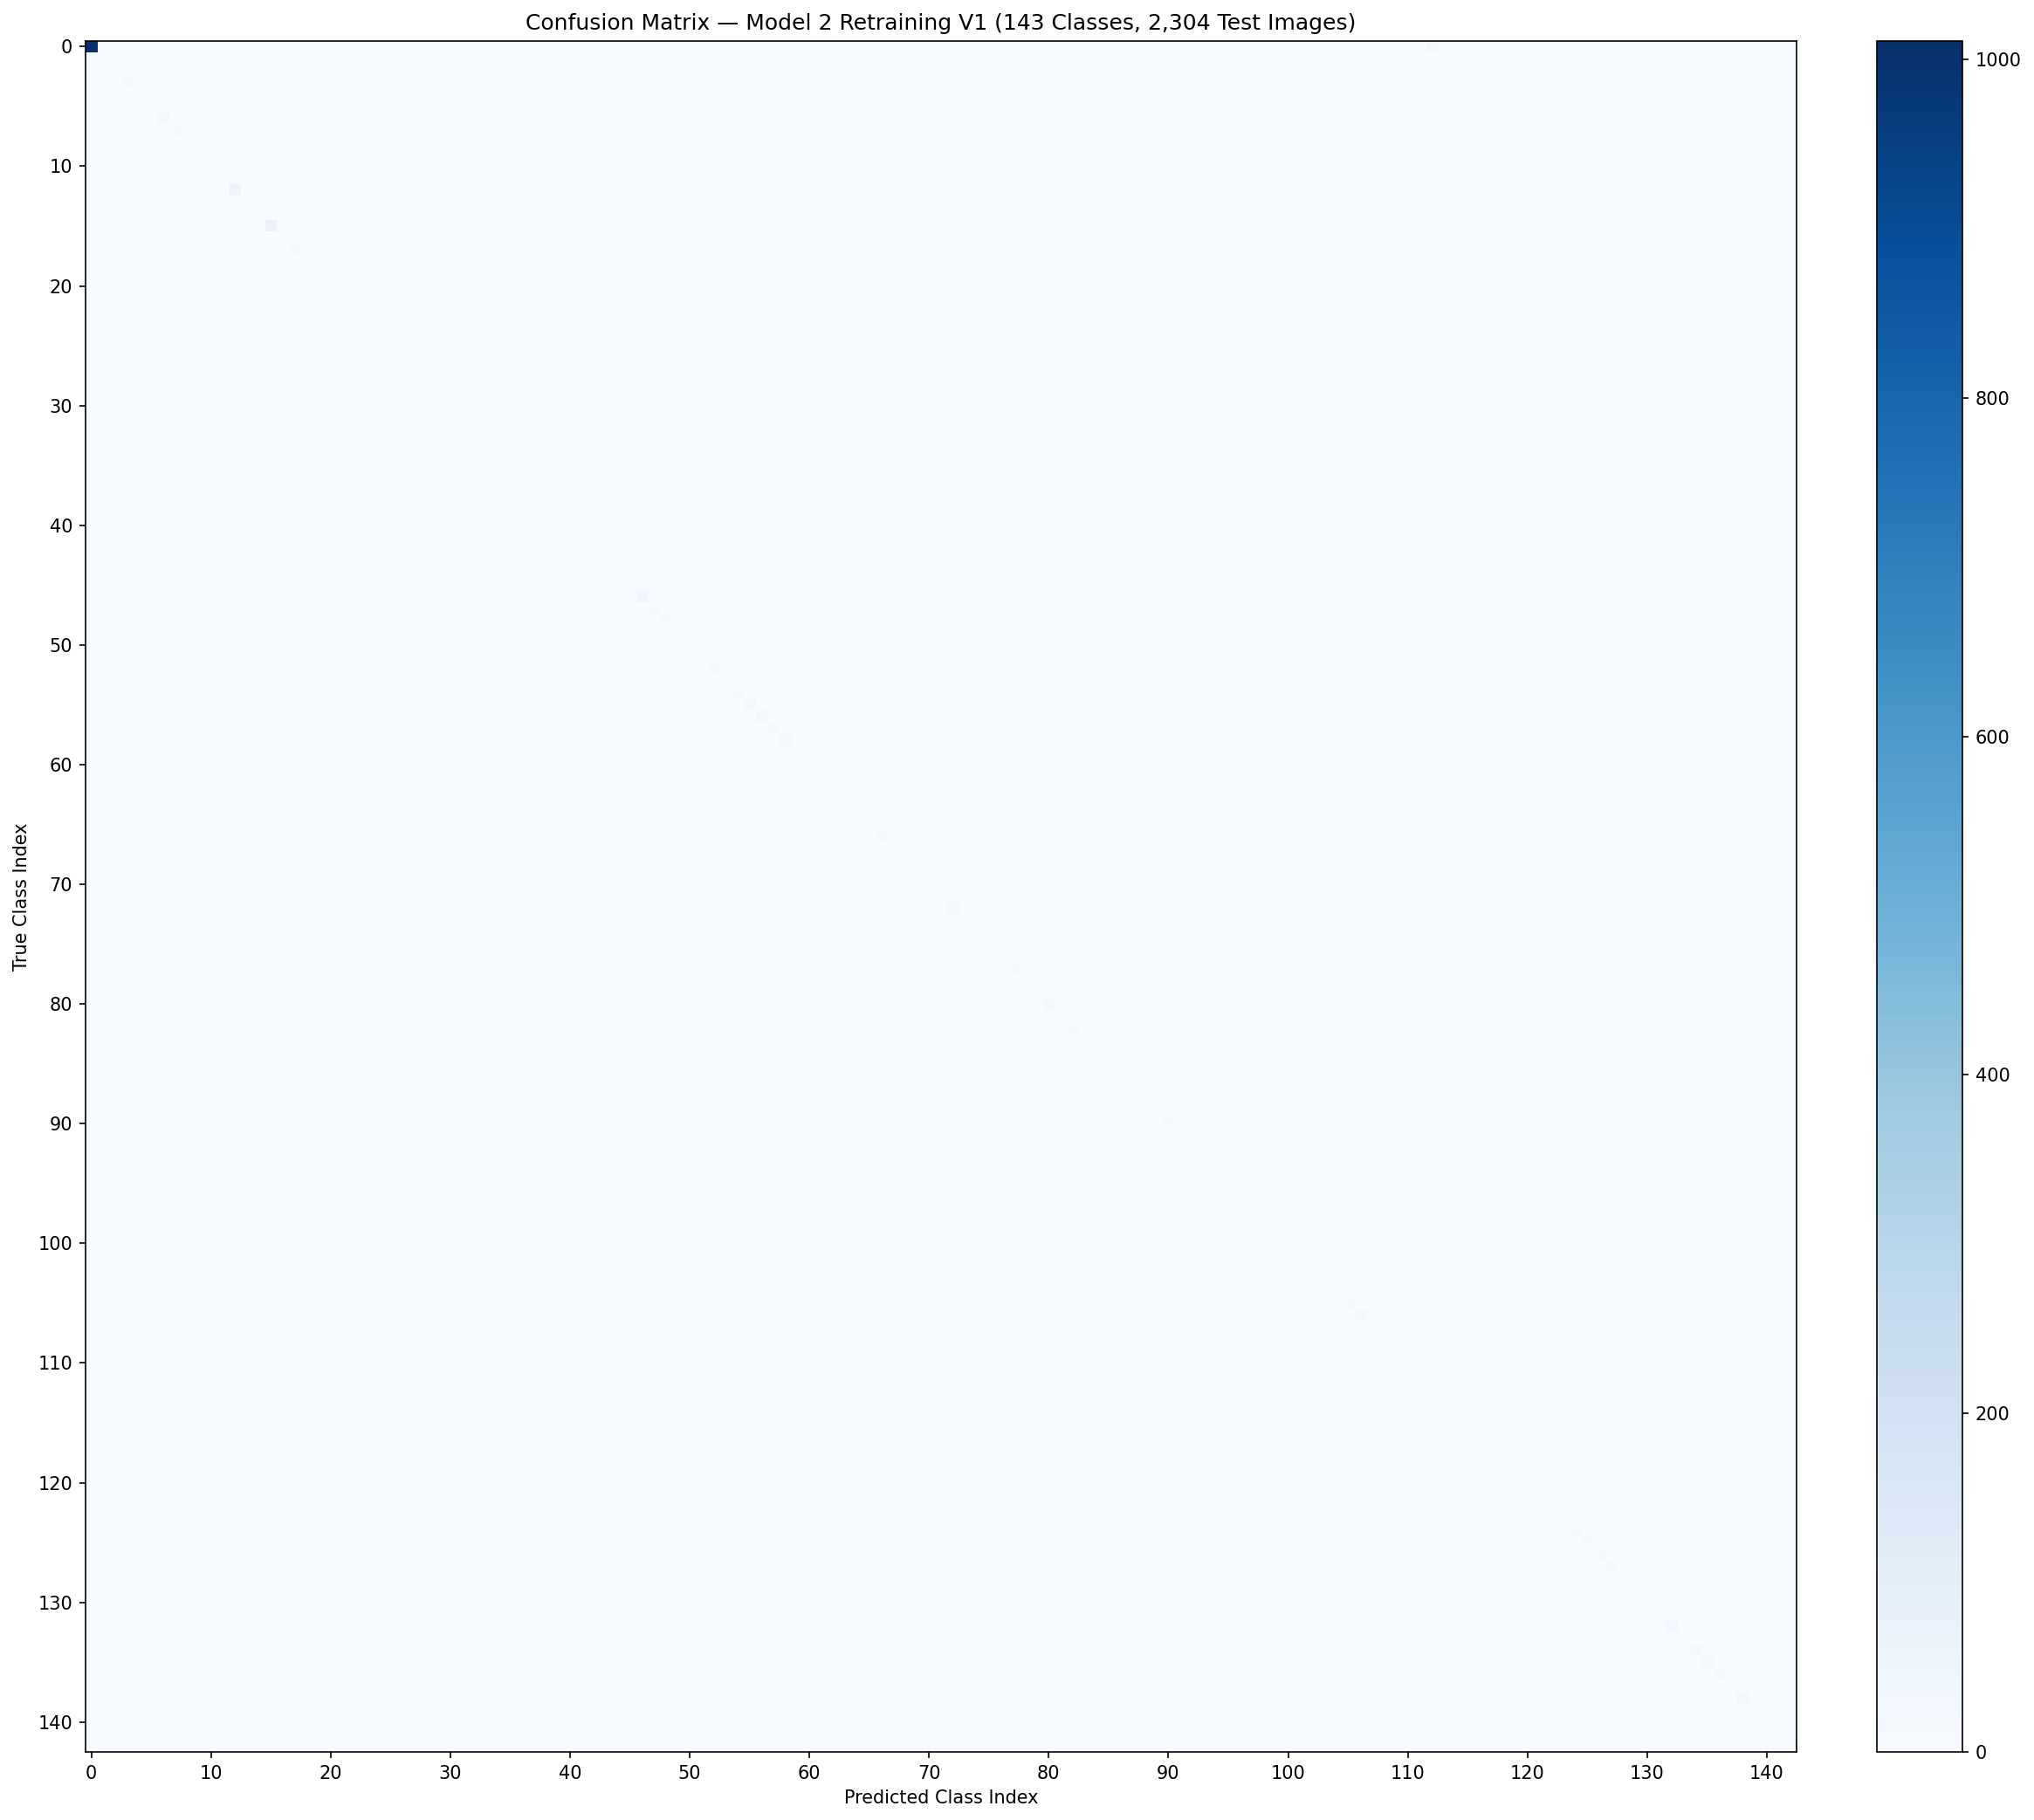

Data behind this chart, as committed beside it:
true_class_id, true_class_name, pred_0, pred_1, pred_2, pred_3, pred_4, pred_5, pred_6, pred_7, pred_8, pred_9, pred_10, pred_11, pred_12, pred_13, pred_14, pred_15, pred_16, pred_17, pred_18, pred_19, pred_20, pred_21
0, healthy, 1011, 0, 0, 0, 0, 0, 0, 0, 0, 0, 0, 1, 0, 0, 1, 0, 0, 0, 0, 0, 0, 0
1, apple__black_rot, 1, 6, 0, 0, 2, 0, 0, 0, 0, 0, 0, 0, 0, 0, 0, 0, 0, 0, 0, 0, 0, 0
2, apple__mosaic_virus, 1, 0, 7, 0, 0, 0, 0, 0, 0, 0, 0, 0, 0, 0, 0, 0, 0, 0, 0, 1, 0, 0
3, apple__rust, 0, 0, 0, 10, 2, 0, 0, 0, 0, 0, 0, 0, 0, 0, 0, 0, 0, 0, 0, 0, 0, 0
4, apple__scab, 0, 1, 0, 1, 12, 0, 0, 0, 0, 0, 0, 0, 0, 0, 0, 0, 0, 0, 0, 0, 1, 0
5, banana__anthracnose, 0, 0, 0, 0, 0, 5, 0, 0, 1, 0, 0, 0, 0, 0, 0, 0, 0, 0, 0, 0, 0, 0
6, banana__black_leaf_streak, 0, 0, 0, 0, 0, 0, 16, 0, 0, 0, 1, 0, 0, 0, 0, 0, 0, 0, 0, 0, 0, 0
7, banana__bunchy_top, 0, 0, 0, 0, 0, 0, 0, 9, 0, 1, 0, 0, 0, 0, 0, 0, 0, 0, 0, 0, 0, 0
8, banana__cigar_end_rot, 0, 0, 0, 0, 0, 1, 0, 0, 3, 0, 0, 0, 0, 0, 0, 0, 0, 0, 0, 0, 0, 0
9, banana__cordana_leaf_spot, 0, 0, 0, 0, 0, 0, 0, 0, 0, 3, 0, 0, 0, 0, 0, 0, 0, 0, 0, 0, 0, 0
10, banana__panama_disease, 0, 0, 0, 0, 0, 0, 1, 0, 0, 0, 7, 0, 0, 0, 0, 0, 0, 0, 0, 0, 0, 0
11, basil__downy_mildew, 0, 0, 0, 0, 0, 0, 0, 0, 0, 0, 0, 6, 0, 0, 0, 0, 0, 0, 0, 0, 0, 0
12, bean__angular_leaf_spot, 0, 0, 0, 0, 0, 0, 0, 0, 0, 0, 0, 0, 61, 0, 0, 4, 0, 0, 0, 0, 0, 0
13, bean__halo_blight, 1, 0, 0, 0, 0, 0, 0, 0, 0, 0, 0, 0, 0, 3, 1, 0, 0, 0, 0, 0, 0, 0
14, bean__mosaic_virus, 0, 0, 0, 0, 0, 0, 0, 0, 0, 0, 0, 0, 0, 0, 1, 0, 0, 0, 0, 0, 0, 0
15, bean__rust, 1, 0, 0, 0, 0, 0, 0, 0, 0, 0, 0, 0, 2, 0, 0, 68, 0, 0, 0, 0, 0, 0
16, bell_pepper__bacterial_spot, 0, 0, 0, 0, 0, 0, 0, 0, 0, 0, 0, 0, 0, 0, 0, 0, 3, 1, 0, 0, 0, 0
17, bell_pepper__blossom_end_rot, 1, 0, 0, 0, 0, 0, 0, 0, 0, 0, 0, 1, 0, 0, 0, 0, 0, 9, 0, 0, 0, 0
18, bell_pepper__frogeye_leaf_spot, 0, 0, 0, 0, 0, 0, 0, 0, 0, 0, 0, 0, 0, 0, 0, 0, 0, 0, 1, 0, 0, 0
19, bell_pepper__leaf_curl, 0, 0, 0, 0, 0, 0, 0, 0, 0, 0, 0, 0, 0, 0, 0, 0, 0, 0, 0, 0, 0, 0
20, bell_pepper__powdery_mildew, 0, 0, 0, 0, 0, 0, 0, 0, 0, 0, 0, 0, 0, 0, 0, 0, 0, 0, 0, 0, 2, 0
21, blueberry__anthracnose, 1, 0, 0, 0, 0, 0, 0, 0, 0, 0, 0, 0, 0, 0, 0, 0, 0, 0, 0, 0, 0, 3
22, blueberry__botrytis_blight, 0, 0, 0, 0, 0, 0, 0, 0, 0, 0, 0, 0, 0, 0, 0, 0, 0, 0, 0, 0, 0, 0
23, blueberry__exobasidium, 0, 0, 0, 0, 0, 0, 0, 0, 0, 0, 0, 0, 0, 0, 0, 0, 0, 0, 0, 0, 0, 0
24, blueberry__mummy_berry, 1, 0, 0, 0, 0, 0, 0, 0, 0, 0, 0, 0, 0, 0, 0, 0, 0, 0, 0, 0, 0, 0
25, blueberry__rust, 0, 0, 0, 0, 0, 0, 0, 0, 0, 0, 0, 0, 0, 0, 0, 0, 0, 0, 0, 0, 0, 2
26, blueberry__scorch, 1, 0, 0, 0, 0, 0, 0, 0, 0, 0, 0, 0, 0, 0, 0, 0, 0, 0, 0, 0, 0, 0
27, blueberry__septoria_leaf_spot, 0, 0, 0, 0, 0, 0, 0, 0, 0, 0, 0, 0, 0, 0, 0, 0, 0, 0, 0, 0, 0, 0
28, broccoli__alternaria_leaf_spot, 0, 0, 0, 0, 0, 0, 0, 0, 0, 0, 0, 0, 0, 0, 0, 0, 0, 0, 0, 0, 0, 0
29, broccoli__downy_mildew, 0, 0, 0, 0, 0, 0, 0, 0, 0, 0, 0, 0, 0, 0, 0, 0, 0, 0, 0, 0, 0, 0
30, broccoli__ring_spot, 0, 0, 0, 0, 0, 0, 0, 0, 0, 0, 0, 0, 0, 0, 0, 0, 0, 0, 0, 0, 0, 0
31, cabbage__alternaria_leaf_spot, 0, 0, 0, 0, 0, 0, 0, 0, 0, 0, 0, 0, 0, 0, 0, 0, 0, 0, 1, 0, 0, 0
32, cabbage__black_rot, 0, 0, 0, 0, 0, 0, 0, 0, 0, 0, 0, 0, 0, 0, 0, 0, 0, 0, 0, 0, 0, 0
33, cabbage__downy_mildew, 0, 0, 0, 0, 0, 0, 0, 0, 0, 0, 0, 0, 0, 0, 0, 0, 0, 0, 0, 0, 0, 0
34, carrot__alternaria_leaf_blight, 0, 0, 0, 0, 0, 0, 0, 0, 0, 0, 0, 0, 0, 0, 0, 0, 0, 0, 0, 0, 0, 0
35, carrot__cavity_spot, 0, 0, 0, 0, 0, 0, 0, 0, 0, 0, 0, 0, 0, 0, 0, 0, 0, 0, 0, 0, 0, 0
36, carrot__cercospora_leaf_blight, 0, 0, 0, 0, 0, 0, 0, 0, 0, 0, 0, 0, 0, 0, 0, 0, 0, 0, 0, 0, 0, 0
37, cauliflower__alternaria_leaf_spot, 0, 0, 0, 0, 0, 0, 0, 0, 0, 0, 0, 0, 0, 0, 0, 0, 0, 0, 0, 0, 0, 0
38, cauliflower__bacterial_soft_rot, 0, 0, 0, 0, 0, 0, 0, 0, 0, 0, 0, 0, 0, 0, 0, 0, 0, 0, 0, 0, 0, 0
39, cauliflower__black_rot, 0, 0, 0, 0, 0, 0, 0, 0, 0, 0, 0, 0, 0, 0, 0, 0, 0, 0, 0, 0, 0, 0
40, cauliflower__downy_mildew, 0, 0, 0, 0, 0, 0, 0, 0, 0, 0, 0, 0, 0, 0, 0, 0, 0, 0, 0, 0, 0, 0
41, cauliflower__pest_damage, 0, 0, 0, 0, 0, 0, 0, 0, 0, 0, 0, 0, 0, 0, 0, 0, 0, 0, 0, 0, 0, 0
42, celery__anthracnose, 0, 0, 0, 0, 0, 0, 0, 0, 0, 0, 0, 0, 0, 0, 0, 0, 0, 0, 0, 0, 0, 0
43, celery__early_blight, 0, 0, 0, 0, 0, 0, 0, 0, 0, 0, 0, 0, 0, 0, 0, 0, 0, 0, 0, 0, 0, 0
44, cherry__leaf_spot, 0, 0, 1, 0, 0, 0, 0, 0, 0, 0, 0, 0, 0, 0, 0, 0, 0, 0, 0, 0, 0, 1
45, cherry__powdery_mildew, 2, 0, 0, 0, 0, 0, 0, 0, 0, 0, 0, 0, 0, 0, 0, 0, 0, 0, 0, 0, 1, 0
46, citrus__canker, 0, 0, 0, 0, 1, 0, 0, 0, 0, 0, 0, 0, 0, 0, 0, 0, 0, 0, 0, 0, 0, 0
47, citrus__greening_disease, 3, 0, 0, 0, 0, 0, 0, 0, 0, 0, 0, 1, 0, 0, 0, 0, 0, 0, 0, 0, 0, 0
48, coffee__berry_blotch, 0, 0, 0, 0, 0, 0, 0, 0, 0, 0, 0, 0, 0, 0, 0, 0, 0, 0, 0, 0, 0, 0
49, coffee__black_rot, 0, 0, 0, 0, 0, 0, 0, 0, 0, 0, 0, 0, 0, 0, 0, 0, 0, 0, 0, 0, 0, 0
50, coffee__brown_eye_spot, 0, 0, 0, 0, 0, 0, 0, 0, 0, 0, 0, 0, 0, 0, 0, 0, 0, 0, 0, 0, 0, 0
51, coffee__leaf_rust, 0, 0, 0, 0, 0, 0, 0, 0, 0, 0, 0, 0, 0, 0, 1, 0, 0, 0, 0, 0, 0, 0
52, corn__gray_leaf_spot, 1, 0, 0, 0, 0, 0, 0, 0, 0, 0, 1, 0, 0, 0, 0, 0, 0, 0, 0, 0, 0, 0
53, corn__northern_leaf_blight, 1, 0, 0, 0, 0, 0, 0, 0, 0, 0, 0, 0, 0, 0, 0, 0, 0, 0, 0, 0, 0, 0
54, corn__rust, 0, 0, 0, 0, 0, 0, 0, 0, 0, 0, 0, 0, 0, 0, 0, 0, 0, 0, 0, 0, 0, 0
55, corn__smut, 0, 0, 0, 0, 0, 0, 0, 0, 0, 0, 0, 0, 0, 0, 0, 0, 0, 0, 0, 0, 0, 0
56, cucumber__angular_leaf_spot, 0, 0, 0, 0, 0, 0, 0, 0, 0, 0, 0, 0, 0, 0, 0, 1, 0, 0, 0, 0, 0, 0
57, cucumber__bacterial_wilt, 0, 0, 0, 0, 0, 0, 0, 0, 0, 0, 0, 0, 0, 0, 0, 0, 0, 0, 0, 0, 0, 0
58, cucumber__powdery_mildew, 0, 0, 0, 0, 0, 0, 0, 0, 0, 0, 0, 0, 0, 0, 0, 0, 0, 0, 0, 0, 0, 0
59, eggplant__cercospora_leaf_spot, 0, 0, 0, 0, 0, 0, 0, 0, 0, 0, 0, 0, 0, 0, 0, 0, 0, 0, 0, 0, 0, 0
... 83 more rows
